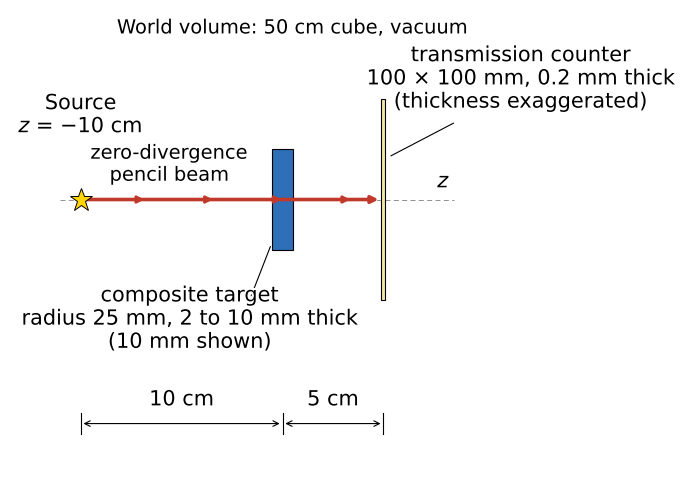

This chart was generated by the following Python code:
# -*- coding: utf-8 -*-
"""Figure 2: Phase 1 narrow-beam geometry, drawn to scale from
phase1-narrow-beam/src/DetectorConstruction.cc and PrimaryGeneratorAction.cc."""
import matplotlib
# Start from matplotlib's own defaults, not from whatever the machine's
# matplotlibrc holds. A personal config that sets, say, axes.grid or
# savefig.dpi otherwise changes the deposited figures on someone else's
# machine, which is the one thing this deposit exists to prevent.
matplotlib.rcdefaults()
matplotlib.use('Agg')
# Typography is pinned here so these scripts redraw the published figures on
# any machine. DejaVu Sans ships with matplotlib, so it is present everywhere,
# and mathtext is set to the same face: without this, chemical subscripts are
# typeset in a different font from the characters around them. TrueType
# (type 42) rather than Type 3, which Elsevier does not accept in vector
# artwork.
matplotlib.rcParams.update({
    'font.family': 'DejaVu Sans',
    'font.sans-serif': ['DejaVu Sans'],
    'mathtext.fontset': 'dejavusans',
    'pdf.fonttype': 42,
    'ps.fonttype': 42,
})
import matplotlib.pyplot as plt
from matplotlib.patches import Rectangle
import matplotlib.patheffects as pe

# One colour scheme across the two geometry schematics, Figures 2 and 3:
# the beam is red in both, the sample blue in both, the counting volume
# pale yellow in both. Before this the beam was green here and red in
# Figure 3, while red here meant the counter.
TARGET = '#2e6fb7'   # blue target, as the original caption describes
COUNTER = '#f2e6a8'  # counting volume, the colour Figure 3 gives NaI(Tl)
BEAM = '#c0392b'     # photon track, as in Figure 3
FS = 15
fig, ax = plt.subplots(figsize=(7.26, 4.63))


def box(x0, x1, y0, y1, fc, ec='black', lw=0.8, z=2, alpha=1.0):
    ax.add_patch(Rectangle((x0, y0), x1 - x0, y1 - y0, facecolor=fc,
                           edgecolor=ec, linewidth=lw, zorder=z, alpha=alpha))


def lab(x, y, s, size=FS, ha='center', va='center'):
    ax.text(x, y, s, ha=ha, va=va, fontsize=size, zorder=9,
            path_effects=[pe.withStroke(linewidth=3.0, foreground='white')])


def leader(x0, y0, x1, y1):
    ax.annotate('', xy=(x1, y1), xytext=(x0, y0), zorder=8,
                arrowprops=dict(arrowstyle='-', color='black', lw=0.8))


# world volume: 50 cm cube of vacuum (G4Box 25 cm half-length)
lab(0.5, 8.5, 'World volume: 50 cm cube, vacuum', size=FS - 1)

# composite target: G4Tubs r = 2.5 cm at z = 0, thickness 2 to 10 mm
box(-0.5, 0.5, -2.5, 2.5, TARGET, lw=0.8)

# transmission counter: G4Box 10 x 10 cm, 0.2 mm thick, at z = +5 cm.
# Every other dimension in this figure is to scale. A 0.2 mm foil across a
# 150 mm field is thinner than a printed rule, so it is drawn thicker and
# the label says so, rather than letting the reader scale it off.
box(4.9, 5.1, -5.0, 5.0, COUNTER, lw=0.8)

# zero-divergence pencil beam, source at z = -10 cm along +z
ax.annotate('', xy=(4.9, 0), xytext=(-10, 0), zorder=6,
            arrowprops=dict(arrowstyle='-|>', color=BEAM, lw=2.6))
ax.plot([-10], [0], marker='*', ms=17, color='#ffd400', mec='black', mew=0.7, zorder=7)
for x in (-7.6, -4.2, -0.8, 2.6):
    ax.annotate('', xy=(x + 0.9, 0), xytext=(x, 0), zorder=8,
                arrowprops=dict(arrowstyle='-|>', color=BEAM, lw=2.0))

ax.plot([-11, 8.5], [0, 0], color='black', lw=0.6, ls=(0, (6, 4)), alpha=0.5, zorder=1)

lab(-10.0, 4.2, 'Source\n$z$ = −10 cm')
lab(-5.6, 1.75, 'zero-divergence\npencil beam', size=FS - 1)
lab(-4.6, -5.9, 'composite target\nradius 25 mm, 2 to 10 mm thick\n(10 mm shown)')
leader(-1.6, -4.9, -0.55, -2.2)
lab(11.8, 6.0, 'transmission counter\n100 \u00d7 100 mm, 0.2 mm thick\n(thickness exaggerated)')
leader(8.6, 3.85, 5.25, 2.1)
lab(8.0, 0.9, '$z$', size=FS)

# dimension chain
yd = -11.1
for x in (-10.0, 0.0, 5.0):
    ax.plot([x, x], [yd + 0.5, yd - 0.5], color='black', lw=0.8, zorder=8)
ax.annotate('', xy=(0, yd), xytext=(-10, yd), arrowprops=dict(arrowstyle='<->', color='black', lw=0.8))
ax.annotate('', xy=(5.0, yd), xytext=(0, yd), arrowprops=dict(arrowstyle='<->', color='black', lw=0.8))
lab(-5.0, yd + 1.2, '10 cm')
lab(2.5, yd + 1.2, '5 cm')

ax.set_xlim(-13.5, 18.5)
ax.set_ylim(-13.4, 9.4)
ax.set_aspect('equal')
ax.axis('off')
plt.tight_layout(pad=0.1)
fig.savefig('Figure2_Phase1_schematic.png', dpi=500,
            bbox_inches='tight', facecolor='white')
print('ok')
